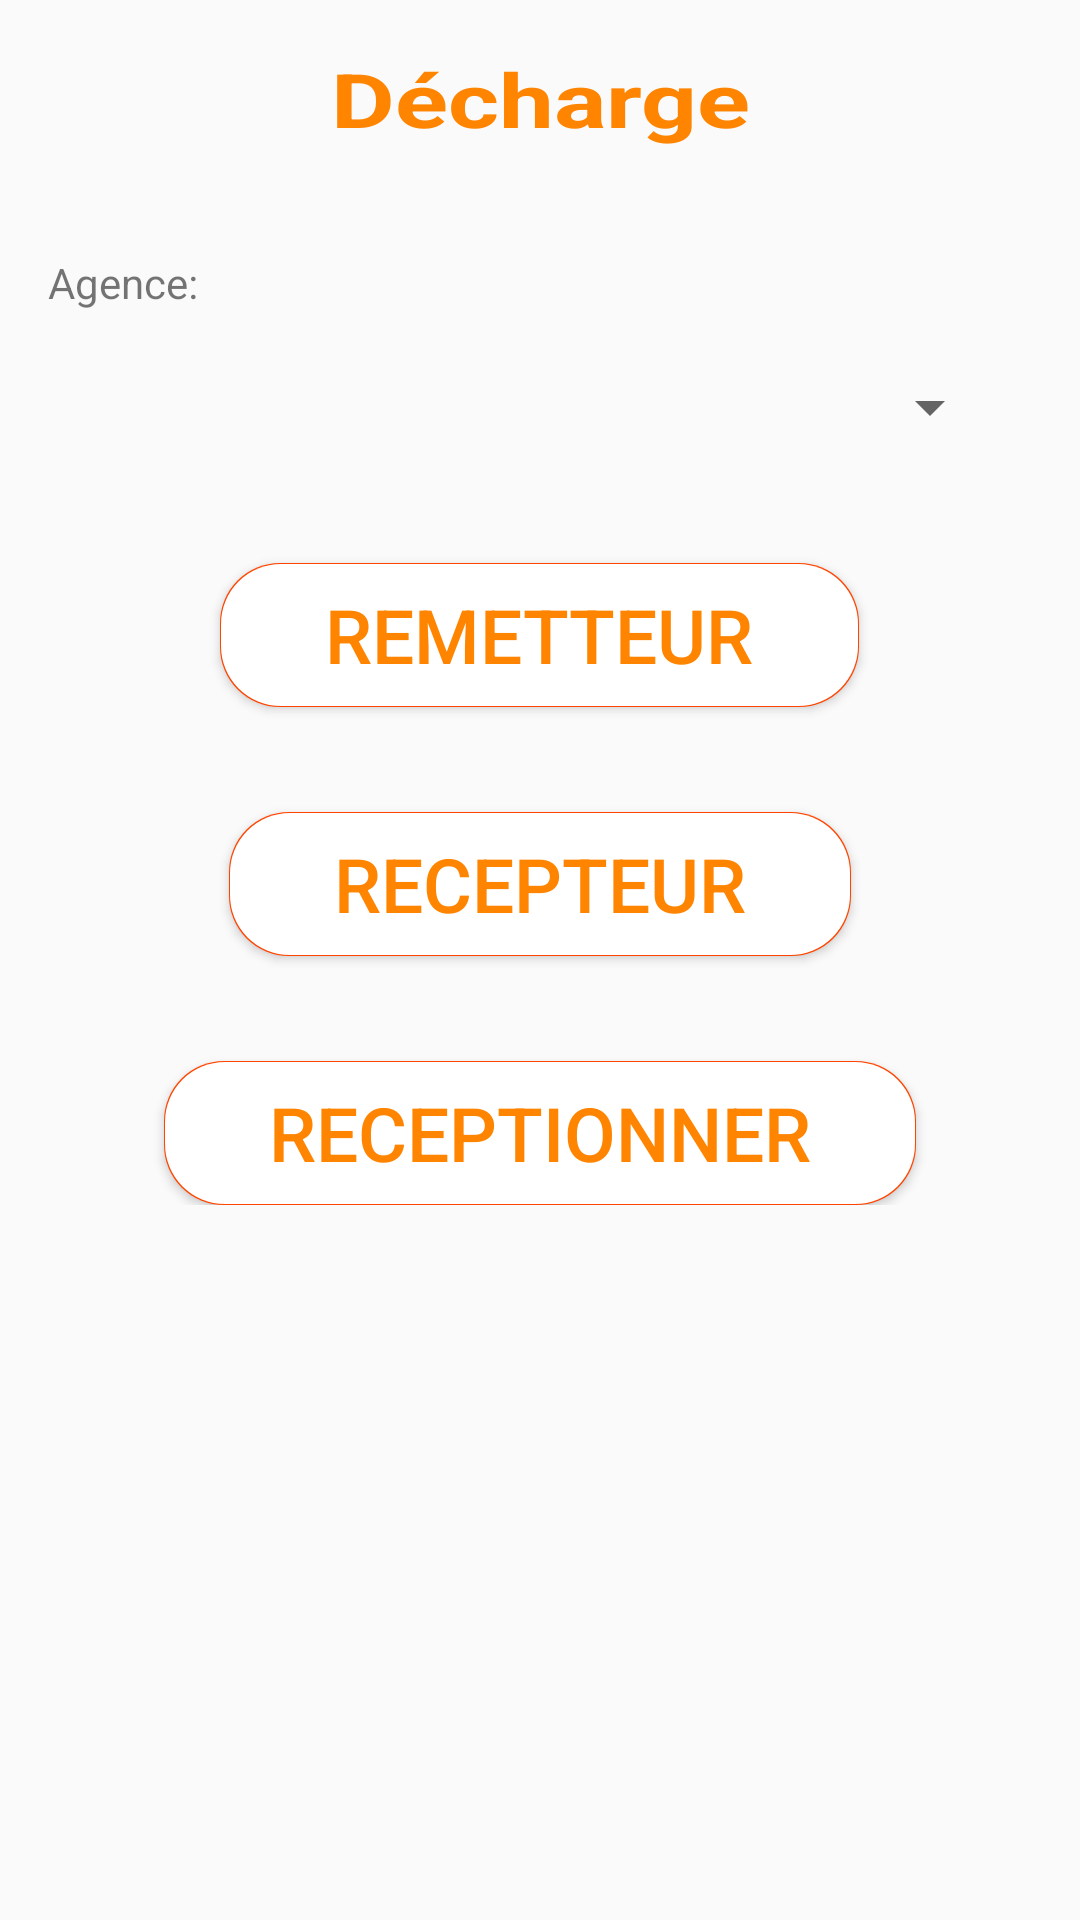

Android layout source for this screen:
<!-- AndroidManifest.xml: application theme MyMaterialTheme -->
<!-- res/layout/decharge_reception.xml -->
<?xml version="1.0" encoding="utf-8"?>

<ScrollView
    xmlns:android="http://schemas.android.com/apk/res/android"
    xmlns:tools="http://schemas.android.com/tools"
    android:layout_width="match_parent"
    android:layout_height="match_parent"
    tools:context=".ReceptionDecharge">
    <LinearLayout
        android:layout_width="match_parent"
        android:layout_height="match_parent"
        android:orientation="vertical"
        android:paddingBottom="@dimen/activity_vertical_margin"
        android:paddingLeft="@dimen/activity_horizontal_margin"
        android:paddingRight="@dimen/activity_horizontal_margin"
        android:paddingTop="@dimen/activity_vertical_margin">

        <TextView
            android:layout_width="match_parent"
            android:layout_height="wrap_content"
            android:text="Décharge"
            android:layout_gravity="center"
            android:gravity="center"
            android:textStyle="bold"
            android:textColor="#ff8400"
            android:textSize="25dp"
            android:textScaleX="1.3"
            android:layout_marginBottom="16dp"/>

        <TextView
            android:layout_width="match_parent"
            android:layout_height="wrap_content"
            android:id="@+id/result_receipt_deliveries"/>
        <TextView
            android:layout_width="match_parent"
            android:layout_height="wrap_content"
            android:text="Agence: "/>
        <Spinner
            android:layout_width="match_parent"
            android:layout_height="wrap_content"
            android:id="@+id/agences"
            android:layout_marginLeft="10dp"
            android:layout_marginRight="10dp"
            android:layout_marginBottom="5dp"
            android:layout_marginTop="20dp"
            android:textScaleX="1.1"
            android:textSize="16dp"/>

        <Button
            android:layout_width="wrap_content"
            android:layout_height="wrap_content"
            android:text="Remetteur"
            android:paddingLeft="35dp"
            android:paddingRight="35dp"
            android:textSize="25dp"
            android:textColor="#ff8400"
            android:id="@+id/btn_signature_remetteur"
            android:layout_gravity="center"
            android:background="@drawable/border_ricerca"
            android:layout_marginTop="35dp"
            android:onClick="getPartiSignature"/>

        <ImageView
            android:layout_width="wrap_content"
            android:layout_height="wrap_content"
            android:id="@+id/signature_remetteur"/>

        <Button
            android:layout_width="wrap_content"
            android:layout_height="wrap_content"
            android:text="Recepteur"
            android:paddingLeft="35dp"
            android:paddingRight="35dp"
            android:textSize="25dp"
            android:id="@+id/btn_signature_recepteur"
            android:textColor="#ff8400"
            android:layout_gravity="center"
            android:background="@drawable/border_ricerca"
            android:layout_marginTop="35dp"
            android:onClick="getPartiSignature"/>

        <ImageView
            android:layout_width="wrap_content"
            android:layout_height="wrap_content"
            android:id="@+id/signature_recepteur"/>

        <Button
            android:layout_width="wrap_content"
            android:layout_height="wrap_content"
            android:text="Receptionner"
            android:paddingLeft="35dp"
            android:paddingRight="35dp"
            android:textSize="25dp"
            android:textColor="#ff8400"
            android:layout_gravity="center"
            android:background="@drawable/border_ricerca"
            android:layout_marginTop="35dp"
            android:onClick="receiptDeliveries_"/>
    </LinearLayout>
</ScrollView>
<!-- resources referenced by this layout -->
<resources>
  <dimen name="activity_horizontal_margin">16dp</dimen>
  <dimen name="activity_vertical_margin">16dp</dimen>
  <!-- drawable border_ricerca (drawable) -->
  <?xml version="1.0" encoding="utf-8"?>
  <layer-list xmlns:android="http://schemas.android.com/apk/res/android">
  	<item>
  	        <shape android:shape="rectangle" >
  	            <solid android:color="#FF4500" />
  	
  	            <corners android:radius="20dp" />
  	        </shape>
  	    </item>
  	    
  	    <item
  	        android:bottom="1px"
  	        android:left="1px"
  	        android:right="1px"
  	        android:top="1px">
  	        <shape android:shape="rectangle" >
  	            <solid android:color="#FFFFFFFF" />
  				
  	
  	            <corners android:radius="20dp" />
  	        </shape>
  	    </item>
  	    </layer-list>
  <style name="MyMaterialTheme" parent="MyMaterialTheme.Base">
  
      </style>
  <style name="MyMaterialTheme.Base" parent="Theme.AppCompat.Light.DarkActionBar">
          <item name="windowNoTitle">true</item>
          <item name="windowActionBar">false</item>
          <item name="colorPrimary">@color/colorPrimary</item>
          <item name="colorPrimaryDark">@color/colorPrimaryDark</item>
          <item name="colorAccent">@color/colorAccent</item>
      </style>
  <color name="colorPrimary">#ffa31a</color>
  <color name="colorPrimaryDark">#bf7b05</color>
  <color name="colorAccent">#ffa31a</color>
</resources>
